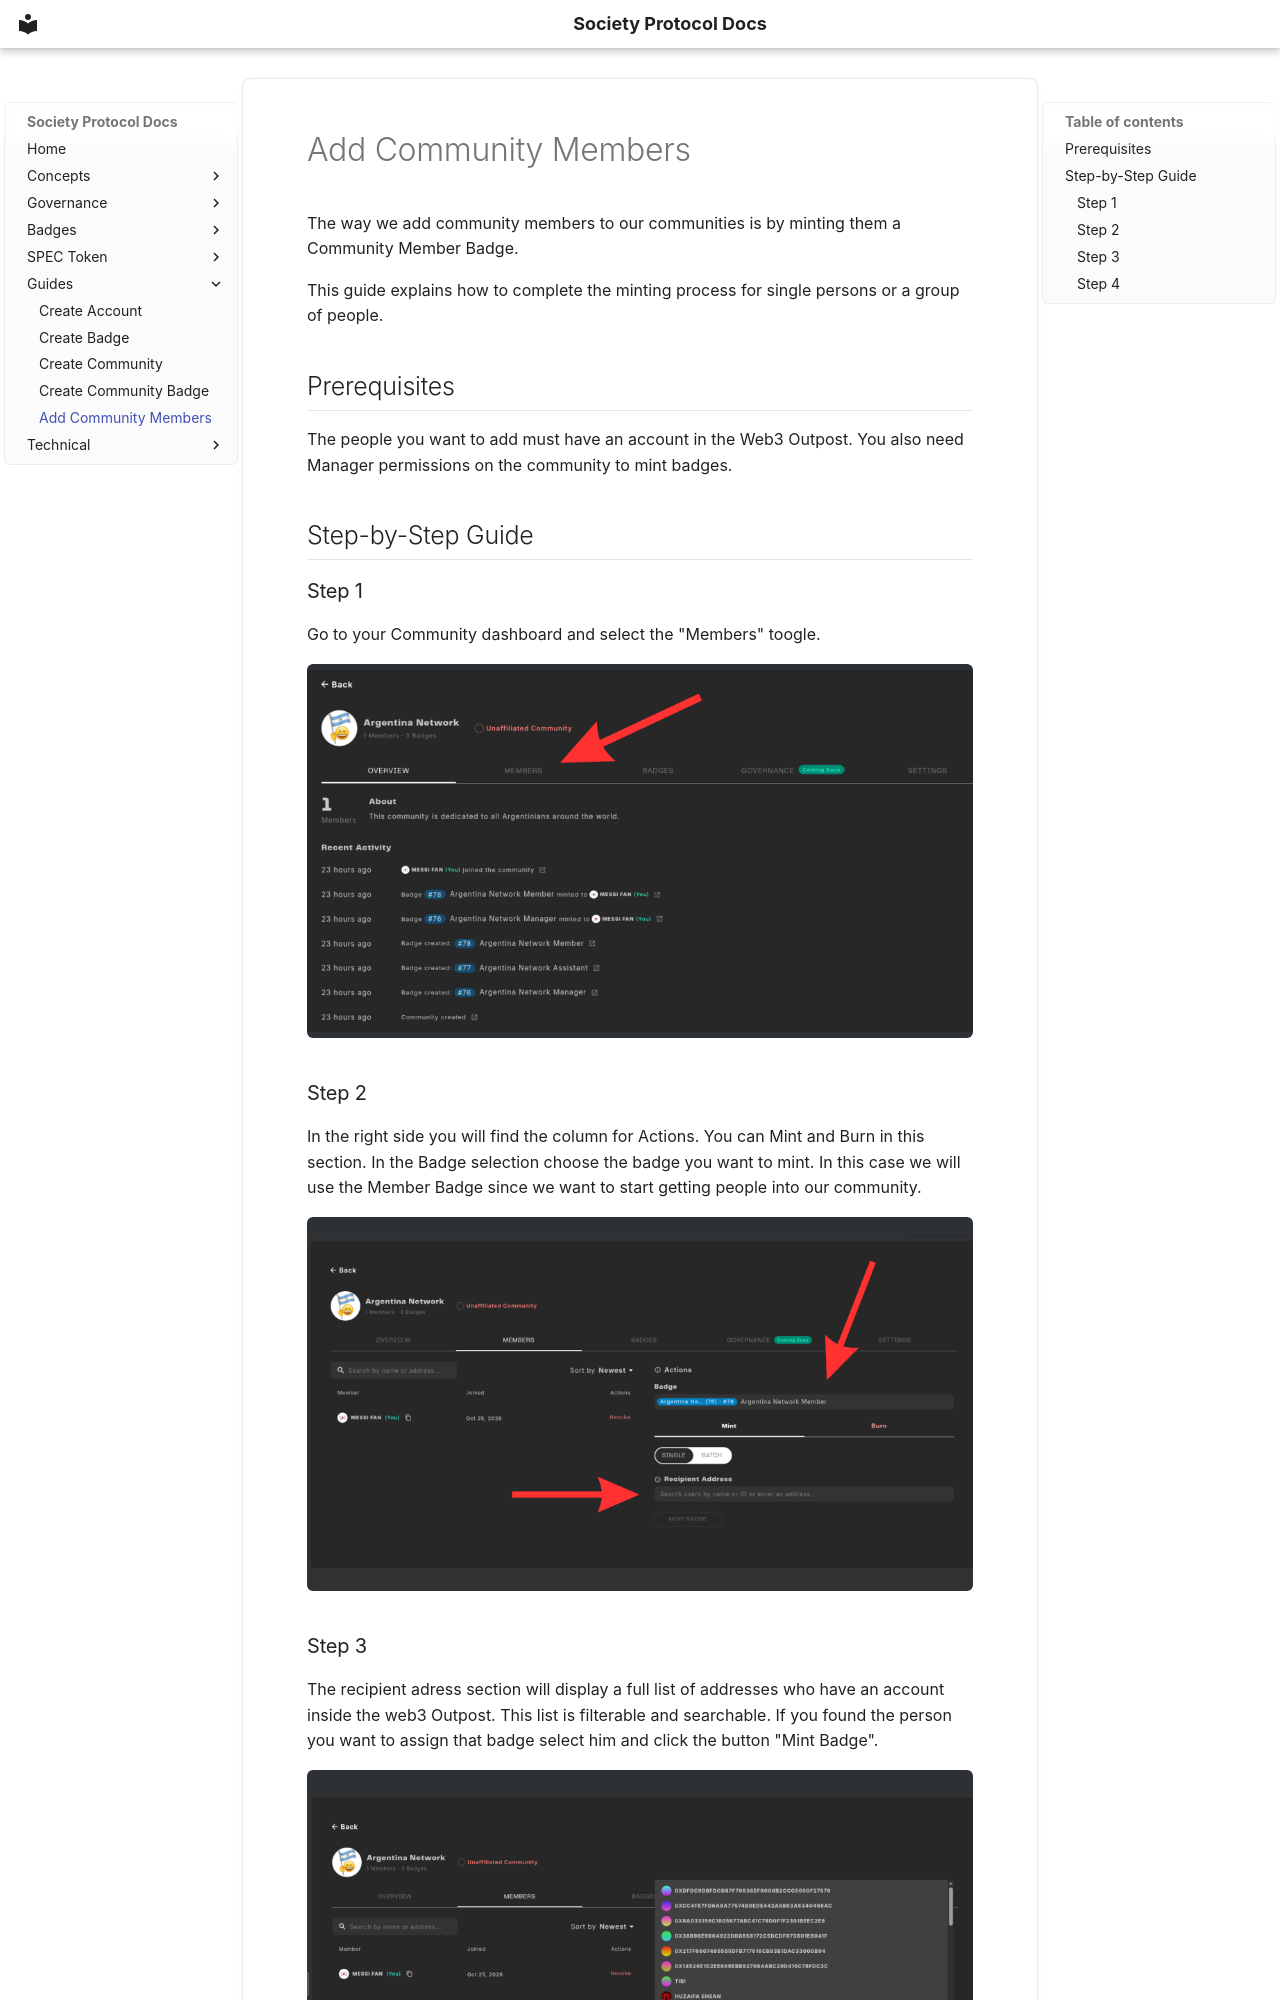

repository: FritzDVL/docs · page: guides/mint-community-badge/index.html · generator: mkdocs

# Add Community Members

The way we add community members to our communities is by minting them a Community Member Badge. 

This guide explains how to complete the minting process for single persons or a group of people. 

## Prerequisites
The people you want to add must have an account in the Web3 Outpost. You also need Manager permissions on the community to mint badges. 

## Step-by-Step Guide

### Step 1

Go to your Community dashboard and select the "Members" toogle. 

![Step 1](../assets/guides/mint-community badge/1.png)

### Step 2
In the right side you will find the column for Actions. You can Mint and Burn in this section. In the Badge selection choose the badge you want to mint. In this case we will use the Member Badge since we want to start getting people into our community.

![Step 2](../assets/guides/mint-community badge/2.png)
